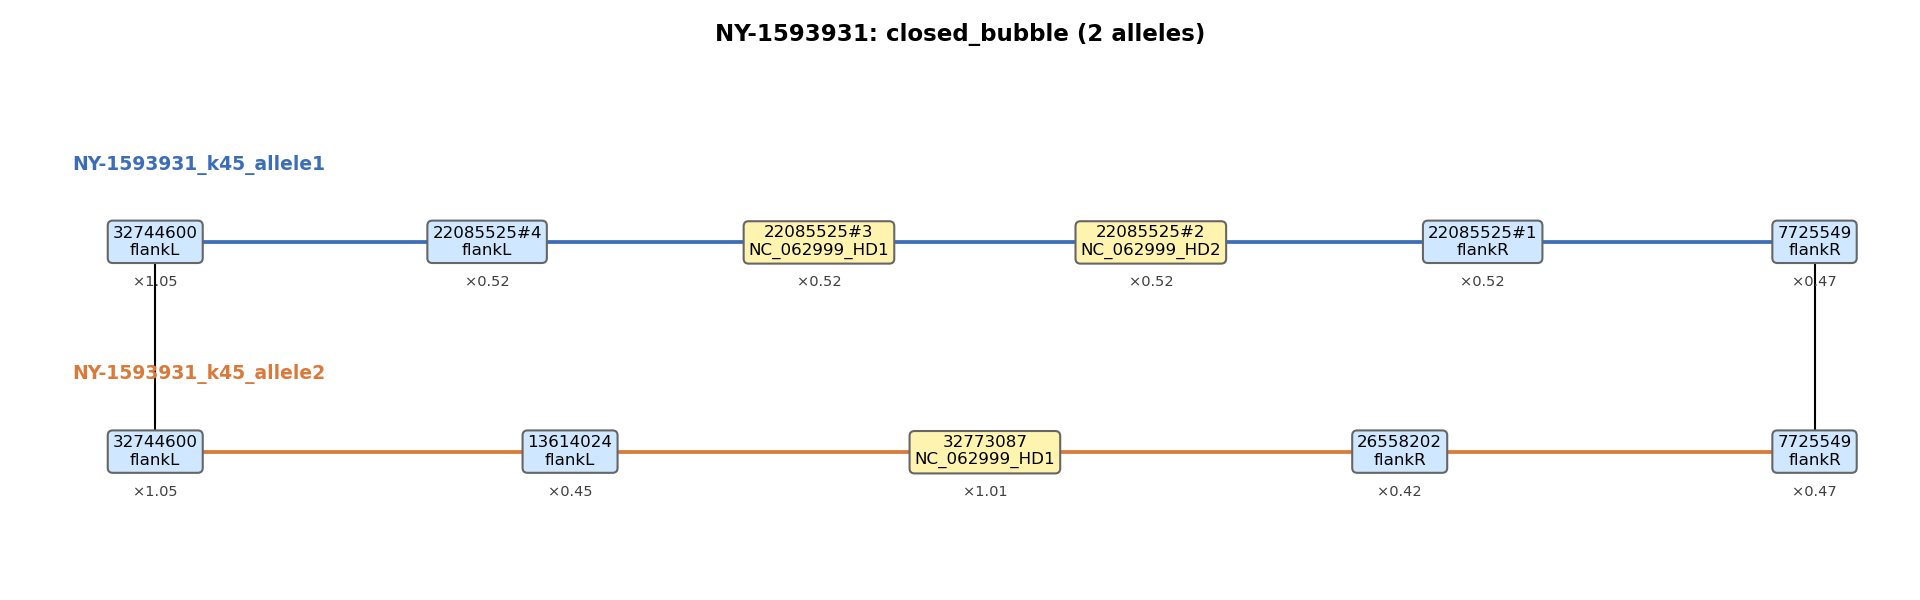

The data file committed next to this chart (first rows):
node_a	node_b	arm	label_a	label_b
32744600	22085525#4	arm1	flankL	flankL
22085525#4	22085525#3	arm1	flankL	NC_062999_HD1
22085525#3	22085525#2	arm1	NC_062999_HD1	NC_062999_HD2
22085525#2	22085525#1	arm1	NC_062999_HD2	flankR
22085525#1	7725549	arm1	flankR	flankR
32744600	13614024	arm2	flankL	flankL
13614024	32773087	arm2	flankL	NC_062999_HD1
32773087	26558202	arm2	NC_062999_HD1	flankR
26558202	7725549	arm2	flankR	flankR
